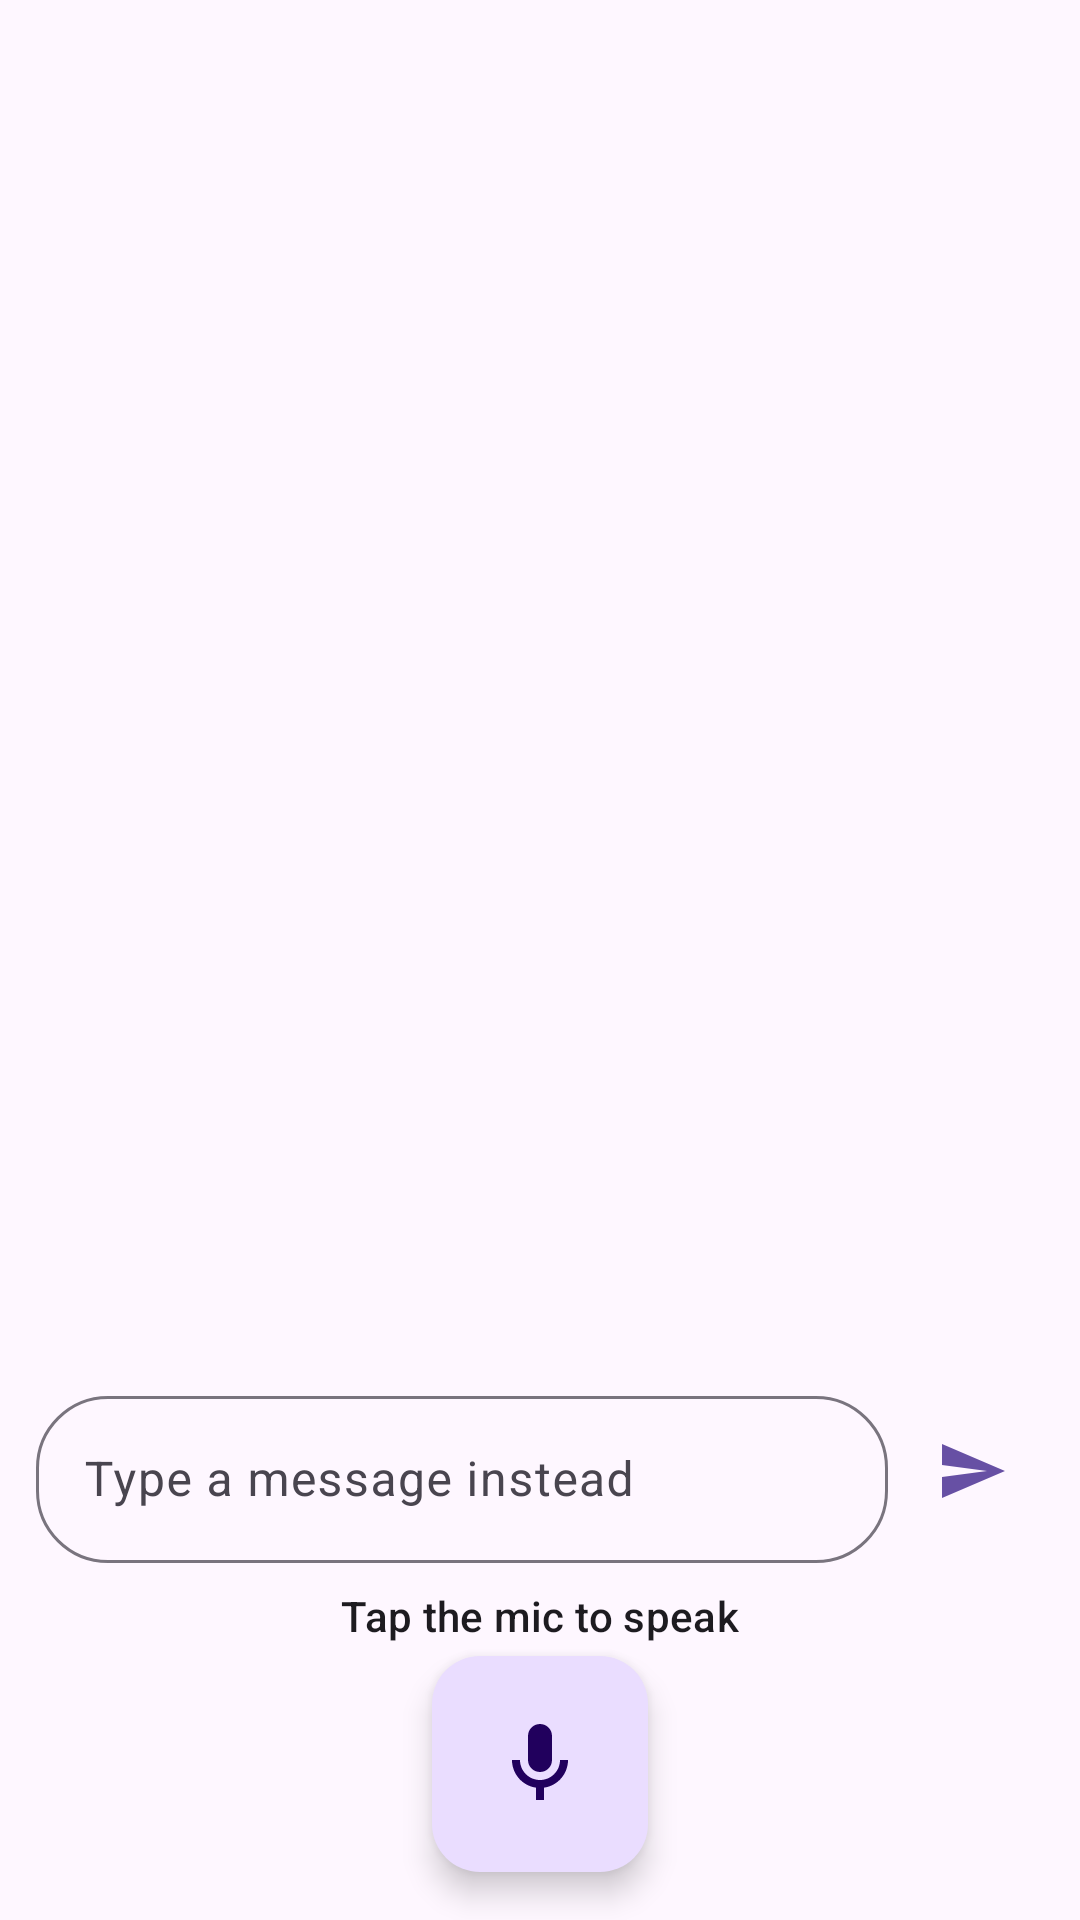

This screen was rendered from an Android layout file. Write that file and the resources it references.
<!-- AndroidManifest.xml: application theme Theme.LLMStudio -->
<!-- res/layout/activity_main.xml -->
<?xml version="1.0" encoding="utf-8"?>
<androidx.drawerlayout.widget.DrawerLayout xmlns:android="http://schemas.android.com/apk/res/android"
    xmlns:app="http://schemas.android.com/apk/res-auto"
    xmlns:tools="http://schemas.android.com/tools"
    android:id="@+id/drawerLayout"
    android:layout_width="match_parent"
    android:layout_height="match_parent">

    <androidx.constraintlayout.widget.ConstraintLayout
        android:id="@+id/main"
        android:layout_width="match_parent"
        android:layout_height="match_parent"
        tools:context=".MainActivity">

        <com.google.android.material.appbar.MaterialToolbar
            android:id="@+id/toolbar"
            android:layout_width="0dp"
            android:layout_height="?attr/actionBarSize"
            android:background="?attr/colorSurface"
            android:navigationIcon="@drawable/ic_menu_24"
            android:title="@string/app_name"
            app:layout_constraintEnd_toEndOf="parent"
            app:layout_constraintStart_toStartOf="parent"
            app:layout_constraintTop_toTopOf="parent" />

        <androidx.recyclerview.widget.RecyclerView
            android:id="@+id/recyclerMessages"
            android:layout_width="0dp"
            android:layout_height="0dp"
            android:clipToPadding="false"
            android:paddingVertical="8dp"
            app:layout_constraintBottom_toTopOf="@id/textPartialTranscript"
            app:layout_constraintEnd_toEndOf="parent"
            app:layout_constraintStart_toStartOf="parent"
            app:layout_constraintTop_toBottomOf="@id/toolbar"
            tools:listitem="@layout/item_message_assistant" />

        <TextView
            android:id="@+id/textPartialTranscript"
            android:layout_width="0dp"
            android:layout_height="wrap_content"
            android:layout_marginHorizontal="16dp"
            android:layout_marginBottom="4dp"
            android:gravity="center"
            android:textAppearance="?attr/textAppearanceBodyMedium"
            android:textStyle="italic"
            android:visibility="gone"
            app:layout_constraintBottom_toTopOf="@id/inputRow"
            app:layout_constraintEnd_toEndOf="parent"
            app:layout_constraintStart_toStartOf="parent"
            tools:text="what's the weather like"
            tools:visibility="visible" />

        <LinearLayout
            android:id="@+id/inputRow"
            android:layout_width="0dp"
            android:layout_height="wrap_content"
            android:layout_marginHorizontal="12dp"
            android:layout_marginBottom="8dp"
            android:gravity="center_vertical"
            android:orientation="horizontal"
            app:layout_constraintBottom_toTopOf="@id/textMicStatus"
            app:layout_constraintEnd_toEndOf="parent"
            app:layout_constraintStart_toStartOf="parent">

            <com.google.android.material.textfield.TextInputLayout
                android:layout_width="0dp"
                android:layout_height="wrap_content"
                android:layout_weight="1"
                android:hint="@string/hint_message_input"
                app:boxCornerRadiusBottomEnd="24dp"
                app:boxCornerRadiusBottomStart="24dp"
                app:boxCornerRadiusTopEnd="24dp"
                app:boxCornerRadiusTopStart="24dp">

                <com.google.android.material.textfield.TextInputEditText
                    android:id="@+id/editMessage"
                    android:layout_width="match_parent"
                    android:layout_height="wrap_content"
                    android:imeOptions="actionSend"
                    android:inputType="textCapSentences|textAutoCorrect"
                    android:maxLines="4" />
            </com.google.android.material.textfield.TextInputLayout>

            <ImageButton
                android:id="@+id/buttonSend"
                android:layout_width="48dp"
                android:layout_height="48dp"
                android:layout_marginStart="4dp"
                android:background="?attr/selectableItemBackgroundBorderless"
                android:contentDescription="@string/action_send"
                android:src="@drawable/ic_send_24" />
        </LinearLayout>

        <ProgressBar
            android:id="@+id/progressProcessing"
            android:layout_width="88dp"
            android:layout_height="88dp"
            android:indeterminateTint="?attr/colorPrimary"
            android:visibility="gone"
            app:layout_constraintBottom_toBottomOf="@id/fabMic"
            app:layout_constraintEnd_toEndOf="@id/fabMic"
            app:layout_constraintStart_toStartOf="@id/fabMic"
            app:layout_constraintTop_toTopOf="@id/fabMic"
            tools:visibility="gone" />

        <com.google.android.material.floatingactionbutton.FloatingActionButton
            android:id="@+id/fabMic"
            android:layout_width="72dp"
            android:layout_height="72dp"
            android:layout_marginBottom="16dp"
            android:contentDescription="@string/cd_mic_button"
            android:src="@drawable/ic_mic_24"
            app:borderWidth="0dp"
            app:fabCustomSize="72dp"
            app:layout_constraintBottom_toBottomOf="parent"
            app:layout_constraintEnd_toEndOf="parent"
            app:layout_constraintStart_toStartOf="parent"
            app:maxImageSize="32dp" />

        <TextView
            android:id="@+id/textMicStatus"
            android:layout_width="wrap_content"
            android:layout_height="wrap_content"
            android:layout_marginBottom="4dp"
            android:text="@string/status_idle"
            android:textAppearance="?attr/textAppearanceLabelLarge"
            app:layout_constraintBottom_toTopOf="@id/fabMic"
            app:layout_constraintEnd_toEndOf="parent"
            app:layout_constraintStart_toStartOf="parent" />

    </androidx.constraintlayout.widget.ConstraintLayout>

    
    <LinearLayout
        android:layout_width="300dp"
        android:layout_height="match_parent"
        android:layout_gravity="start"
        android:background="?attr/colorSurface"
        android:elevation="8dp"
        android:fitsSystemWindows="true"
        android:orientation="vertical">

        <com.google.android.material.button.MaterialButton
            android:id="@+id/buttonNewChat"
            style="@style/Widget.Material3.Button.TonalButton.Icon"
            android:layout_width="match_parent"
            android:layout_height="wrap_content"
            android:layout_margin="16dp"
            android:text="@string/drawer_new_chat"
            app:icon="@drawable/ic_add_24" />

        <View
            android:layout_width="match_parent"
            android:layout_height="1dp"
            android:background="?attr/colorOutlineVariant" />

        <androidx.recyclerview.widget.RecyclerView
            android:id="@+id/recyclerConversations"
            android:layout_width="match_parent"
            android:layout_height="0dp"
            android:layout_weight="1"
            android:clipToPadding="false"
            android:paddingVertical="8dp"
            tools:listitem="@layout/item_conversation" />

        <View
            android:layout_width="match_parent"
            android:layout_height="1dp"
            android:background="?attr/colorOutlineVariant" />

        <com.google.android.material.button.MaterialButton
            android:id="@+id/buttonDeleteAllConversations"
            style="@style/Widget.Material3.Button.TextButton"
            android:layout_width="match_parent"
            android:layout_height="wrap_content"
            android:layout_margin="8dp"
            android:text="@string/drawer_delete_all_chats"
            android:textColor="?attr/colorError" />

    </LinearLayout>

</androidx.drawerlayout.widget.DrawerLayout>
<!-- res/layout/item_message_assistant.xml (included above) -->
<?xml version="1.0" encoding="utf-8"?>
<androidx.constraintlayout.widget.ConstraintLayout xmlns:android="http://schemas.android.com/apk/res/android"
    xmlns:app="http://schemas.android.com/apk/res-auto"
    xmlns:tools="http://schemas.android.com/tools"
    android:layout_width="match_parent"
    android:layout_height="wrap_content"
    android:paddingHorizontal="12dp"
    android:paddingVertical="4dp">

    
    <TextView
        android:id="@+id/textMessageBody"
        android:layout_width="0dp"
        android:layout_height="wrap_content"
        android:background="@drawable/bubble_assistant_background"
        android:paddingHorizontal="16dp"
        android:paddingVertical="10dp"
        android:textAppearance="?attr/textAppearanceBodyLarge"
        android:textColor="?attr/colorOnSecondaryContainer"
        app:layout_constraintHorizontal_bias="0"
        app:layout_constraintStart_toStartOf="parent"
        app:layout_constraintEnd_toEndOf="parent"
        app:layout_constraintTop_toTopOf="parent"
        app:layout_constraintWidth_max="wrap"
        app:layout_constraintWidth_percent="0.8"
        tools:text="It's sunny and 22 degrees today." />

</androidx.constraintlayout.widget.ConstraintLayout>
<!-- res/layout/item_conversation.xml (included above) -->
<?xml version="1.0" encoding="utf-8"?>
<LinearLayout xmlns:android="http://schemas.android.com/apk/res/android"
    xmlns:tools="http://schemas.android.com/tools"
    android:layout_width="match_parent"
    android:layout_height="wrap_content"
    android:background="?attr/selectableItemBackground"
    android:gravity="center_vertical"
    android:orientation="horizontal"
    android:paddingStart="16dp"
    android:paddingEnd="4dp"
    android:paddingVertical="12dp">

    <TextView
        android:id="@+id/textConversationTitle"
        android:layout_width="0dp"
        android:layout_height="wrap_content"
        android:layout_weight="1"
        android:ellipsize="end"
        android:maxLines="1"
        android:textAppearance="?attr/textAppearanceBodyLarge"
        tools:text="Weekend trip planning ideas" />

    <ImageButton
        android:id="@+id/buttonConversationMenu"
        android:layout_width="40dp"
        android:layout_height="40dp"
        android:background="?attr/selectableItemBackgroundBorderless"
        android:contentDescription="@string/cd_conversation_options"
        android:src="@drawable/ic_more_vert_24" />

</LinearLayout>
<!-- resources referenced by this layout -->
<resources>
  <!-- drawable bubble_assistant_background (drawable) -->
  <?xml version="1.0" encoding="utf-8"?>
  <shape xmlns:android="http://schemas.android.com/apk/res/android" android:shape="rectangle">
      <solid android:color="?attr/colorSecondaryContainer" />
      <corners
          android:topLeftRadius="18dp"
          android:topRightRadius="18dp"
          android:bottomLeftRadius="4dp"
          android:bottomRightRadius="18dp" />
  </shape>
  <!-- drawable ic_mic_24 (drawable) -->
  <?xml version="1.0" encoding="utf-8"?>
  <vector xmlns:android="http://schemas.android.com/apk/res/android"
      android:width="24dp"
      android:height="24dp"
      android:viewportWidth="24"
      android:viewportHeight="24">
      <path
          android:fillColor="@android:color/white"
          android:pathData="M12,14c1.66,0 3,-1.34 3,-3V5c0,-1.66 -1.34,-3 -3,-3S9,3.34 9,5v6c0,1.66 1.34,3 3,3zM17,11c0,2.76 -2.24,5 -5,5s-5,-2.24 -5,-5H5c0,3.53 2.61,6.43 6,6.92V21h2v-3.08c3.39,-0.49 6,-3.39 6,-6.92H17z" />
  </vector>
  <!-- drawable ic_send_24 (drawable) -->
  <?xml version="1.0" encoding="utf-8"?>
  <vector xmlns:android="http://schemas.android.com/apk/res/android"
      android:width="24dp"
      android:height="24dp"
      android:viewportWidth="24"
      android:viewportHeight="24"
      android:tint="?attr/colorPrimary">
      <path
          android:fillColor="@android:color/white"
          android:pathData="M2.01,21L23,12 2.01,3 2,10l15,2 -15,2z" />
  </vector>
  <string name="action_send">Send</string>
  <string name="app_name">LLM Studio</string>
  <string name="cd_conversation_options">Conversation options</string>
  <string name="cd_mic_button">Microphone button</string>
  <string name="drawer_delete_all_chats">Delete all conversations</string>
  <string name="drawer_new_chat">New chat</string>
  <string name="hint_message_input">Type a message instead</string>
  <string name="status_idle">Tap the mic to speak</string>
  <style name="Theme.LLMStudio" parent="Base.Theme.LLMStudio" />
  <style name="Base.Theme.LLMStudio" parent="Theme.Material3.DayNight.NoActionBar">
          
          
      </style>
</resources>
